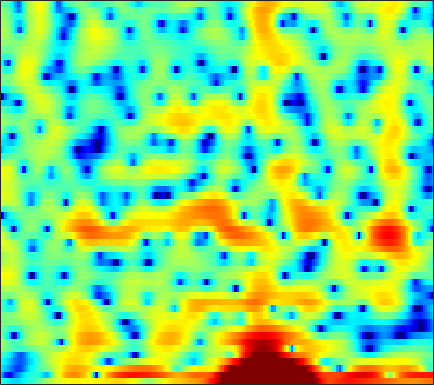

The table this chart was drawn from, first rows:
-3.2082, -3.9221, -4.8923, -5.7557, -6.2919, -6.7681, -6.8968, -6.8398, -6.6072, -6.1819, -5.6567, -5.2455, -4.6665, -4.0581, -3.5931, -2.9677, -2.3076, -1.8132, -1.1211, -0.40098, 0.32681, 0.86796, 1.5309, 2.1534
-8.048, -10.46, -14.09, -16.86, -16.76, -14.68, -12.58, -11.23, -9.685, -8.258, -6.962, -6.08, -5.093, -4.353, -3.965, -3.649, -3.668, -3.935, -4.716, -5.997, -7.606, -8.287, -6.778, -3.565
-5.774, -6.651, -7.787, -8.955, -9.852, -11.02, -12.24, -13.12, -13.47, -12.79, -11.36, -10.08, -8.238, -6.59, -5.534, -4.321, -3.317, -2.687, -2.025, -1.491, -1.004, -0.6228, 0.008543, 0.8172
-4.144, -4.907, -6.008, -7.211, -8.163, -9.445, -10.69, -11.49, -12.15, -12.12, -11.51, -10.71, -9.335, -7.838, -6.734, -5.33, -4.017, -3.092, -1.955, -0.9203, 0.01846, 0.6704, 1.491, 2.261
-1.665, -2.424, -3.551, -4.822, -5.874, -7.427, -9.128, -10.41, -11.87, -12.43, -11.56, -10.32, -8.484, -6.708, -5.489, -4.052, -2.805, -1.97, -0.9768, -0.1023, 0.6651, 1.183, 1.809, 2.379
0.9231, 0.3884, -0.3324, -1.03, -1.515, -2.084, -2.538, -2.773, -2.923, -2.883, -2.661, -2.4, -1.956, -1.429, -1.013, -0.4705, 0.03673, 0.3763, 0.7423, 1.005, 1.163, 1.209, 1.179, 1.07
1.864, 1.105, 0.03934, -1.014, -1.728, -2.449, -2.774, -2.71, -2.277, -1.583, -0.7805, -0.18, 0.583, 1.271, 1.715, 2.199, 2.558, 2.735, 2.822, 2.727, 2.426, 2.036, 1.245, 0.0655
0.01576, -1.141, -3.118, -5.849, -8.774, -15.53, -28.25, -14.82, -8.577, -5.111, -2.772, -1.455, -0.08217, 0.9679, 1.571, 2.179, 2.587, 2.777, 2.875, 2.814, 2.601, 2.342, 1.873, 1.282
-0.5541, -1.075, -1.854, -2.66, -3.2, -3.703, -3.815, -3.595, -2.97, -2.138, -1.265, -0.6439, 0.09037, 0.6882, 1.038, 1.384, 1.582, 1.638, 1.607, 1.471, 1.24, 1.029, 0.7278, 0.4345
-0.03037, -0.1021, -0.207, -0.2874, -0.3105, -0.2662, -0.1263, 0.03613, 0.3177, 0.6508, 0.9951, 1.24, 1.518, 1.702, 1.766, 1.761, 1.624, 1.435, 1.066, 0.5617, -0.07919, -0.6337, -1.449, -2.311
-0.3149, -0.3072, -0.2997, -0.2399, -0.1293, 0.1434, 0.5435, 0.902, 1.415, 1.908, 2.332, 2.579, 2.792, 2.849, 2.784, 2.548, 2.128, 1.7, 0.9827, 0.087, -0.996, -1.961, -3.523, -5.593
-1.898, -2.424, -3.444, -4.528, -4.94, -4.324, -2.642, -1.218, 0.481, 1.825, 2.796, 3.286, 3.647, 3.702, 3.55, 3.073, 2.315, 1.571, 0.356, -1.015, -2.375, -3.282, -4.17, -4.646
-1.805, -2.58, -4.393, -7.114, -9.049, -7.963, -4.325, -1.98, 0.367, 1.99, 3.06, 3.563, 3.874, 3.81, 3.522, 2.788, 1.643, 0.4434, -1.738, -4.887, -9.989, -17.32, -17.88, -9.356
-0.2342, -0.2016, -0.2754, -0.3183, -0.2706, -0.03717, 0.3957, 0.7946, 1.317, 1.747, 2.014, 2.1, 2.05, 1.784, 1.446, 0.834, 0.01118, -0.74, -1.883, -3.137, -4.229, -4.779, -4.863, -4.212
1.551, 1.759, 1.949, 2.037, 2.062, 2.041, 1.956, 1.843, 1.628, 1.325, 0.9302, 0.5842, 0.0876, -0.4147, -0.7666, -1.169, -1.525, -1.734, -1.984, -2.201, -2.357, -2.438, -2.453, -2.381
3.634, 3.826, 3.962, 3.948, 3.838, 3.564, 3.123, 2.672, 1.893, 0.8923, -0.3379, -1.413, -2.964, -4.379, -5.101, -5.339, -4.816, -4.216, -3.421, -2.764, -2.349, -2.167, -2.125, -2.311
4.604, 4.762, 4.848, 4.792, 4.636, 4.257, 3.662, 3.052, 1.984, 0.5519, -1.35, -3.214, -6.676, -12.36, -20.61, -16.31, -9.644, -6.944, -4.649, -3.206, -2.356, -2.021, -1.966, -2.334
3.211, 3.477, 3.703, 3.79, 3.737, 3.493, 3.044, 2.571, 1.762, 0.7414, -0.4511, -1.426, -2.762, -3.896, -4.442, -4.634, -4.219, -3.707, -2.949, -2.304, -1.836, -1.635, -1.585, -1.772
0.7757, 1.442, 2.106, 2.489, 2.61, 2.575, 2.328, 2.021, 1.465, 0.7859, 0.02116, -0.5526, -1.252, -1.831, -2.151, -2.368, -2.341, -2.21, -1.907, -1.579, -1.269, -1.09, -0.9147, -0.8565
-0.04261, 0.9581, 1.877, 2.381, 2.547, 2.531, 2.27, 1.927, 1.292, 0.4908, -0.4646, -1.24, -2.239, -3.11, -3.544, -3.714, -3.475, -3.078, -2.423, -1.714, -1.075, -0.6659, -0.2342, 0.0314
2.51, 2.908, 3.206, 3.301, 3.24, 2.969, 2.495, 1.994, 1.122, -0.03642, -1.55, -3.038, -5.632, -9.11, -11.98, -12.52, -9.084, -6.648, -4.257, -2.513, -1.243, -0.5164, 0.1717, 0.6049
4.355, 4.074, 3.609, 3.089, 2.664, 2.072, 1.48, 1.027, 0.3522, -0.5025, -1.6, -2.697, -4.544, -6.729, -8.106, -8.312, -6.927, -5.524, -3.873, -2.537, -1.552, -0.9423, -0.2856, 0.2871
4.049, 3.161, 1.857, 0.3542, -0.7811, -2.026, -2.601, -2.517, -1.994, -1.44, -1.093, -0.9627, -1.046, -1.292, -1.499, -1.776, -2.036, -2.235, -2.634, -3.164, -3.64, -3.7, -3.024, -1.659
1.386, 0.1275, -1.835, -4.542, -7.512, -14.98, -22.98, -11.84, -6.248, -3.206, -1.387, -0.5086, 0.2235, 0.5632, 0.567, 0.2758, -0.3031, -1.069, -2.676, -5.373, -10.36, -19.01, -13.66, -5.698
-5.066, -5.684, -5.996, -6.082, -6.278, -6.376, -5.948, -5.232, -3.898, -2.58, -1.42, -0.7917, -0.172, 0.1934, 0.2999, 0.2463, -0.05506, -0.4274, -1.089, -1.823, -2.473, -2.634, -2.177, -1.076
-27.69, -15.29, -9.222, -6.301, -4.949, -3.683, -2.791, -2.239, -1.613, -1.123, -0.7402, -0.5042, -0.2864, -0.1551, -0.06487, 0.04825, 0.09899, 0.1588, 0.2583, 0.3292, 0.4285, 0.5659, 0.8458, 1.158
-2.65, -2.567, -1.954, -1.193, -0.6452, -0.0879, 0.2481, 0.3671, 0.3166, 0.1001, -0.3212, -0.6822, -1.171, -1.505, -1.565, -1.343, -0.7887, -0.2925, 0.3609, 0.9379, 1.421, 1.671, 1.849, 1.863
2.866, 2.87, 2.875, 2.889, 2.858, 2.71, 2.395, 1.999, 1.228, 0.108, -1.454, -3.046, -5.802, -9.071, -10.39, -8.312, -5.09, -3.201, -1.319, 0.006713, 0.8884, 1.296, 1.526, 1.44
3.923, 3.929, 3.842, 3.673, 3.464, 3.058, 2.478, 1.905, 0.9377, -0.3555, -1.997, -3.576, -6.077, -8.656, -9.578, -8.302, -5.83, -4.311, -2.636, -1.43, -0.6654, -0.2862, -0.04237, -0.07797
3.509, 3.548, 3.508, 3.325, 3.093, 2.67, 2.108, 1.612, 0.8471, -0.02566, -0.9358, -1.623, -2.459, -3.061, -3.296, -3.307, -3.047, -2.755, -2.349, -1.989, -1.764, -1.661, -1.597, -1.635
3.286, 3.441, 3.486, 3.331, 3.105, 2.651, 2.062, 1.548, 0.8146, 0.1109, -0.5273, -0.8922, -1.258, -1.482, -1.568, -1.611, -1.698, -1.738, -1.931, -2.272, -2.672, -3.022, -3.423, -3.585
3.824, 4.094, 4.176, 3.996, 3.681, 3.018, 2.091, 1.23, -0.05977, -1.305, -2.211, -2.455, -2.199, -1.605, -1.144, -0.6879, -0.4897, -0.6123, -1.118, -2.116, -3.721, -5.363, -8.044, -9.775
3.954, 4.199, 4.271, 4.07, 3.686, 2.849, 1.516, 0.1092, -2.619, -7.027, -15.48, -15.19, -7.303, -3.321, -1.501, -0.0118, 0.7949, 0.909, 0.6353, -0.2365, -1.883, -3.595, -6.499, -8.673
0.8492, 1.124, 1.421, 1.482, 1.359, 0.9428, 0.1944, -0.5908, -1.903, -3.369, -4.367, -4.301, -3.164, -1.657, -0.5969, 0.5005, 1.208, 1.503, 1.589, 1.364, 0.9255, 0.4945, -0.05202, -0.3615
-4.593, -3.669, -2.699, -2.031, -1.676, -1.418, -1.303, -1.299, -1.305, -1.288, -1.116, -0.8985, -0.4445, 0.1294, 0.5669, 1.124, 1.536, 1.798, 1.974, 2.012, 1.967, 1.86, 1.667, 1.429
-8.693, -7.099, -5.791, -4.926, -4.448, -3.892, -3.328, -2.869, -2.24, -1.574, -0.937, -0.475, 0.08791, 0.6139, 0.9586, 1.361, 1.708, 1.905, 2.125, 2.286, 2.353, 2.373, 2.322, 2.152
-6.349, -6.472, -6.822, -7.449, -7.937, -8.003, -7.104, -5.934, -4.252, -2.746, -1.534, -0.7929, -0.03238, 0.4957, 0.7912, 1.063, 1.297, 1.435, 1.671, 1.942, 2.21, 2.399, 2.59, 2.679
-2.938, -4.005, -6.007, -9.341, -13.61, -32.53, -14.06, -9.088, -5.245, -2.861, -1.278, -0.5216, 0.08823, 0.2849, 0.2147, -0.08348, -0.4973, -0.6641, -0.5755, -0.01612, 0.8884, 1.568, 2.366, 2.965
0.4192, -0.3206, -1.528, -2.782, -3.628, -4.136, -3.72, -2.942, -1.748, -0.6635, 0.08737, 0.4057, 0.422, -0.06152, -0.859, -2.644, -5.695, -9.095, -11.59, -6.689, -2.598, -0.5111, 1.391, 2.562
1.518, 1.14, 0.5792, 0.08572, -0.2238, -0.4439, -0.4759, -0.3737, -0.1117, 0.2014, 0.4249, 0.5125, 0.3944, -0.04229, -0.6616, -1.907, -3.537, -4.784, -5.19, -3.745, -1.647, -0.3016, 1.069, 1.847
0.6644, 0.3199, -0.1255, -0.5741, -0.8689, -1.21, -1.419, -1.476, -1.33, -1.023, -0.582, -0.2345, 0.1826, 0.4472, 0.5568, 0.5777, 0.5603, 0.5847, 0.7298, 1.026, 1.417, 1.689, 1.907, 1.905
-1.618, -2.065, -2.616, -3.224, -3.754, -4.619, -5.54, -6.06, -6.1, -5.077, -3.425, -2.174, -0.6852, 0.506, 1.216, 1.941, 2.436, 2.724, 2.974, 3.136, 3.157, 3.098, 2.844, 2.422
-6.691, -7.029, -6.941, -6.806, -7.092, -8.27, -11.06, -15.4, -33.78, -12.67, -6.659, -3.841, -1.214, 0.6224, 1.626, 2.614, 3.269, 3.579, 3.812, 3.857, 3.736, 3.534, 3.142, 2.546
-28.37, -18.84, -11.17, -8.034, -6.825, -6.108, -5.978, -5.924, -5.426, -4.104, -2.296, -0.965, 0.6048, 1.831, 2.524, 3.162, 3.545, 3.652, 3.641, 3.439, 3.118, 2.792, 2.282, 1.646
-5.093, -5.152, -4.532, -3.595, -2.866, -2.016, -1.268, -0.752, -0.04919, 0.7036, 1.458, 1.997, 2.591, 3.011, 3.184, 3.195, 2.966, 2.67, 2.107, 1.448, 0.7471, 0.2542, -0.3825, -0.9233
-0.7169, -0.7848, -0.6716, -0.3494, -0.002181, 0.5468, 1.159, 1.627, 2.228, 2.758, 3.177, 3.398, 3.516, 3.392, 3.114, 2.479, 1.479, 0.5005, -1.097, -2.906, -4.602, -5.493, -5.957, -5.858
-0.08207, -0.2582, -0.3412, -0.156, 0.1598, 0.8117, 1.596, 2.211, 2.973, 3.592, 4.017, 4.167, 4.133, 3.772, 3.255, 2.194, 0.6274, -0.9782, -3.898, -8.227, -15.84, -28.59, -16.43, -11.85
-1.826, -2.804, -4.086, -4.524, -3.831, -1.993, 0.005096, 1.32, 2.755, 3.811, 4.502, 4.789, 4.865, 4.59, 4.142, 3.194, 1.826, 0.523, -1.656, -4.164, -6.704, -8.174, -9.233, -9.781
-3.636, -5.8, -10.74, -18.46, -12.19, -5.683, -1.903, 0.04899, 1.944, 3.26, 4.125, 4.532, 4.771, 4.695, 4.444, 3.845, 2.969, 2.153, 0.8781, -0.5626, -2.072, -3.238, -4.875, -6.688
-2.049, -2.657, -3.35, -3.513, -3.126, -2.046, -0.7344, 0.2308, 1.35, 2.252, 2.925, 3.277, 3.549, 3.599, 3.496, 3.175, 2.657, 2.126, 1.306, 0.323, -0.7836, -1.67, -2.925, -4.248
-0.4846, -0.599, -0.7044, -0.6918, -0.5769, -0.2938, 0.1134, 0.4586, 0.9444, 1.419, 1.848, 2.115, 2.387, 2.533, 2.546, 2.435, 2.16, 1.85, 1.285, 0.5813, -0.2603, -0.9677, -1.952, -2.989
0.6393, 0.5957, 0.4953, 0.3598, 0.254, 0.1153, 0.03894, 0.0393, 0.1633, 0.4186, 0.7869, 1.115, 1.554, 1.94, 2.157, 2.311, 2.288, 2.161, 1.801, 1.248, 0.5161, -0.1559, -1.206, -2.376
1.63, 1.559, 1.281, 0.8011, 0.311, -0.4703, -1.337, -1.917, -2.386, -2.239, -1.469, -0.6505, 0.4934, 1.514, 2.139, 2.736, 3.061, 3.111, 2.957, 2.522, 1.809, 1.101, -0.1226, -1.656
2.101, 1.98, 1.492, 0.6167, -0.3283, -2.068, -4.629, -7.383, -12.69, -13.01, -7.251, -4.147, -1.198, 0.8508, 1.98, 3.062, 3.719, 3.947, 3.959, 3.635, 2.97, 2.257, 1.036, -0.56
1.621, 1.431, 0.8772, -0.03793, -0.9643, -2.53, -4.479, -6.073, -7.813, -7.679, -5.592, -3.661, -1.332, 0.5776, 1.711, 2.848, 3.58, 3.895, 3.958, 3.669, 3.053, 2.369, 1.208, -0.2204
1.108, 0.8366, 0.2405, -0.625, -1.441, -2.65, -3.789, -4.465, -4.865, -4.464, -3.344, -2.233, -0.6178, 0.9212, 1.914, 2.96, 3.653, 3.94, 3.982, 3.641, 2.936, 2.176, 0.8516, -0.7489
0.6736, 0.3898, -0.2807, -1.302, -2.327, -4.173, -6.566, -8.687, -10.47, -8.72, -5.403, -3.122, -0.6088, 1.348, 2.502, 3.667, 4.405, 4.666, 4.693, 4.297, 3.438, 2.485, 0.7522, -1.568
-1.182, -1.3, -1.763, -2.587, -3.458, -5.087, -7.453, -9.719, -12.05, -9.637, -5.604, -3.095, -0.4652, 1.521, 2.673, 3.802, 4.526, 4.811, 4.855, 4.509, 3.746, 2.867, 1.212, -1.084
